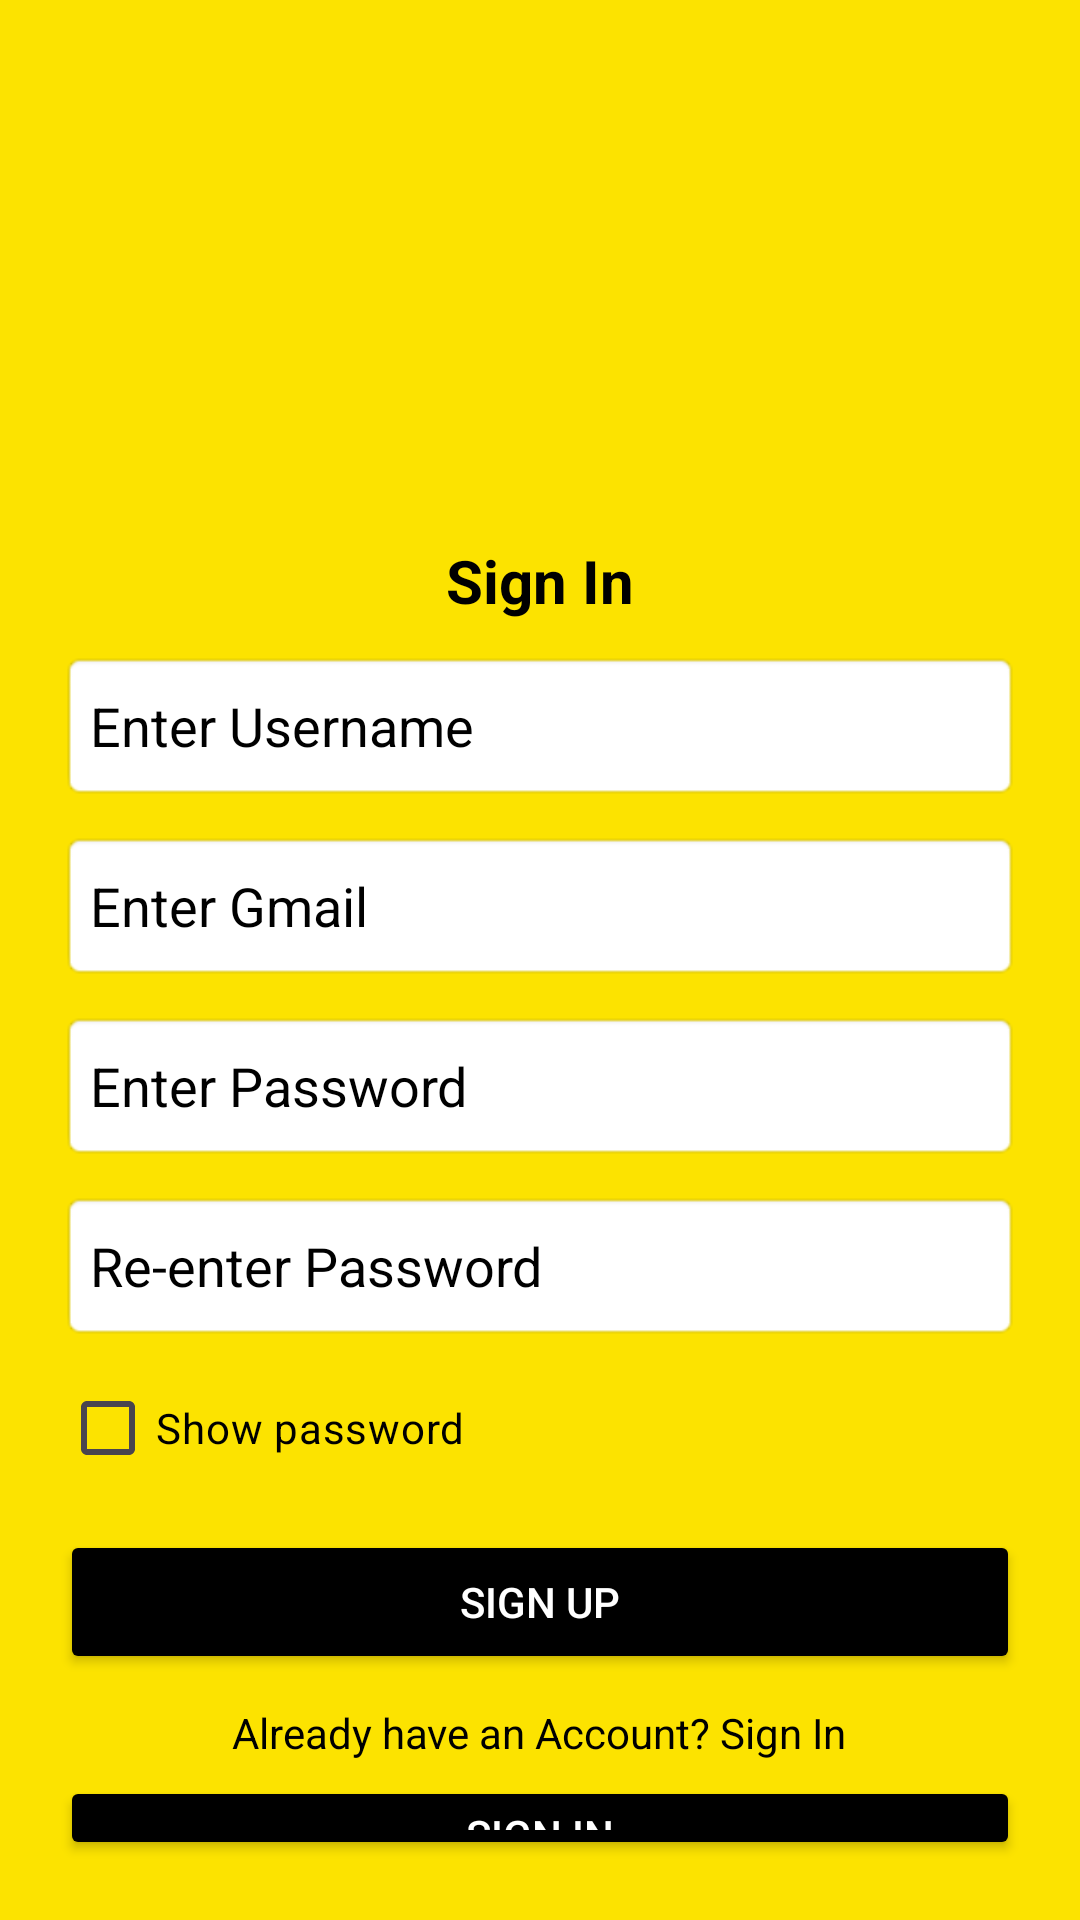

Layout XML and referenced resources for this Android screen:
<!-- AndroidManifest.xml: application theme Theme.URTailorOG -->
<!-- res/layout/activity_user_signup.xml -->
<?xml version="1.0" encoding="utf-8"?>
<LinearLayout
    xmlns:android="http://schemas.android.com/apk/res/android"
    android:layout_width="match_parent"
    android:layout_height="match_parent"
    android:orientation="vertical"
    android:gravity="center"
    android:background="#FCE300"
    android:padding="20dp">

    
    <ImageView
        android:layout_width="150dp"
        android:layout_height="150dp"
        android:src="@mipmap/tailor"
        android:contentDescription="URTAILORS Logo"
        android:layout_gravity="center_horizontal"/>

    
    <TextView
        android:layout_width="wrap_content"
        android:layout_height="wrap_content"
        android:text="Sign In"
        android:textSize="20sp"
        android:textStyle="bold"
        android:textColor="#000"
        android:layout_marginTop="10dp"
        android:layout_gravity="center_horizontal"/>

    
    <EditText
        android:id="@+id/editTextUsername"
        android:layout_width="match_parent"
        android:layout_height="50dp"
        android:hint="Enter Username"
        android:textColor="@color/black"
        android:textColorHint="@color/black"
        android:background="@android:drawable/editbox_background"
        android:padding="10dp"
        android:layout_marginTop="10dp"/>

    
    <EditText
        android:id="@+id/editTextEmail"
        android:layout_width="match_parent"
        android:layout_height="50dp"
        android:hint="Enter Gmail"
        android:inputType="textEmailAddress"
        android:textColor="@color/black"
        android:textColorHint="@color/black"
        android:background="@android:drawable/editbox_background"
        android:padding="10dp"
        android:layout_marginTop="10dp"/>

    
    <EditText
        android:layout_width="match_parent"
        android:layout_height="50dp"
        android:hint="Enter Password"
        android:inputType="textPassword"
        android:textColorHint="@color/black"
        android:textColor="@color/black"
        android:background="@android:drawable/editbox_background"
        android:padding="10dp"
        android:layout_marginTop="10dp"
        android:id="@+id/editTextPassword"/>

    
    <EditText
        android:id="@+id/editTextRePassword"
        android:layout_width="match_parent"
        android:layout_height="50dp"
        android:hint="Re-enter Password"
        android:inputType="textPassword"
        android:textColorHint="@color/black"
        android:textColor="@color/black"
        android:background="@android:drawable/editbox_background"
        android:padding="10dp"
        android:layout_marginTop="10dp"/>

    
    <CheckBox
        android:layout_width="wrap_content"
        android:layout_height="wrap_content"
        android:layout_gravity="left"
        android:text="Show password"
        android:textColor="@color/black"
        android:layout_marginTop="5dp"
        android:id="@+id/showPasswordCheckbox"/>

    
    <Button
        android:id="@+id/Signup"
        android:layout_width="match_parent"
        android:layout_height="wrap_content"
        android:text="Sign Up"
        android:textColor="#FFF"
        android:backgroundTint="#000"
        android:layout_marginTop="10dp"/>

    
    <TextView
        android:layout_width="wrap_content"
        android:layout_height="wrap_content"
        android:text="Already have an Account? Sign In"
        android:textSize="14sp"
        android:textColor="#000"
        android:layout_marginTop="10dp"
        android:layout_gravity="center_horizontal"/>

    
    <Button
        android:id="@+id/signin"
        android:layout_width="match_parent"
        android:layout_height="wrap_content"
        android:text="Sign In"
        android:textColor="#FFF"
        android:backgroundTint="#000"
        android:layout_marginTop="5dp"/>

</LinearLayout>
<!-- resources referenced by this layout -->
<resources>
  <style name="Theme.URTailorOG" parent="Base.Theme.URTailorOG" />
  <style name="Base.Theme.URTailorOG" parent="Theme.Material3.DayNight.NoActionBar">
          
          
      </style>
  <!-- not gathered from this repository: default colours our renderer supplied (Android Studio template values) -->
  <color name="black">#FF000000</color>
</resources>
